The GitHub repository Veleiroo/Proyecto-Integrador-I contains a labelled image folder "pablos_sitting_posture_folder_v1" with 5 categories: backward bad posture, backward bad posture good posture, forward bad posture, forward bad posture good posture, good posture. Examples follow, each with its label.

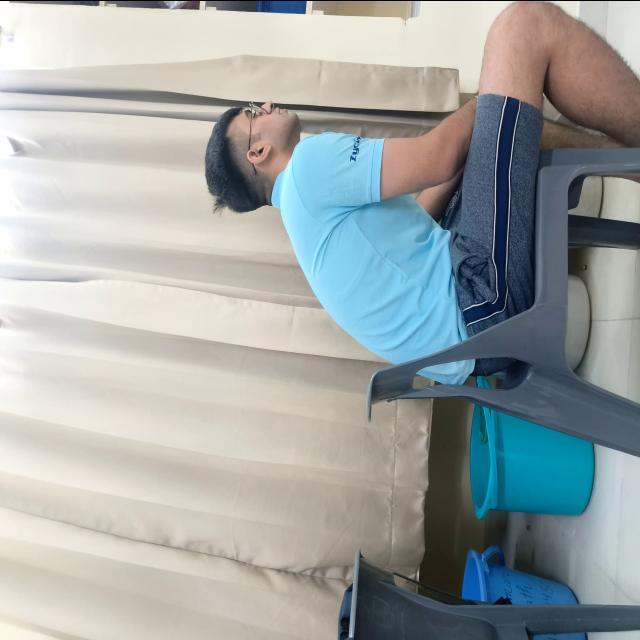
Label: forward bad posture

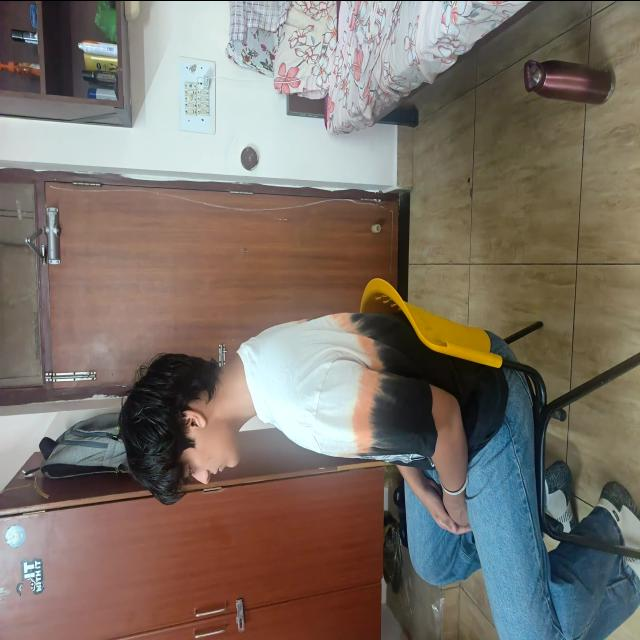
Label: good posture

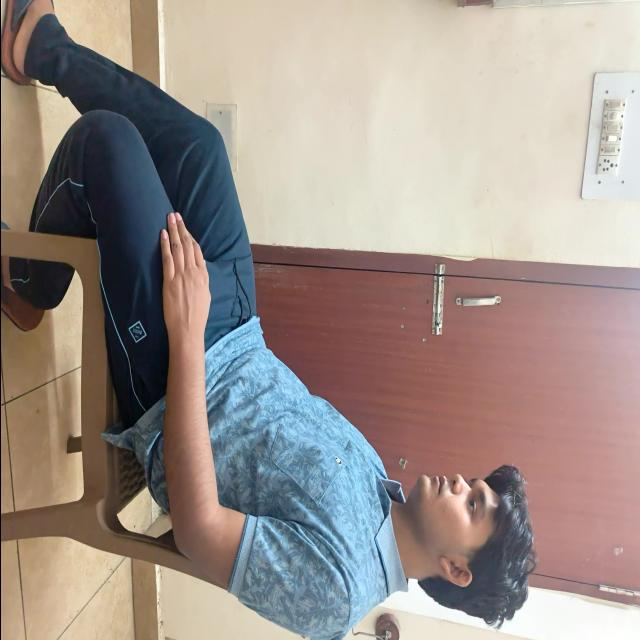
Label: backward bad posture

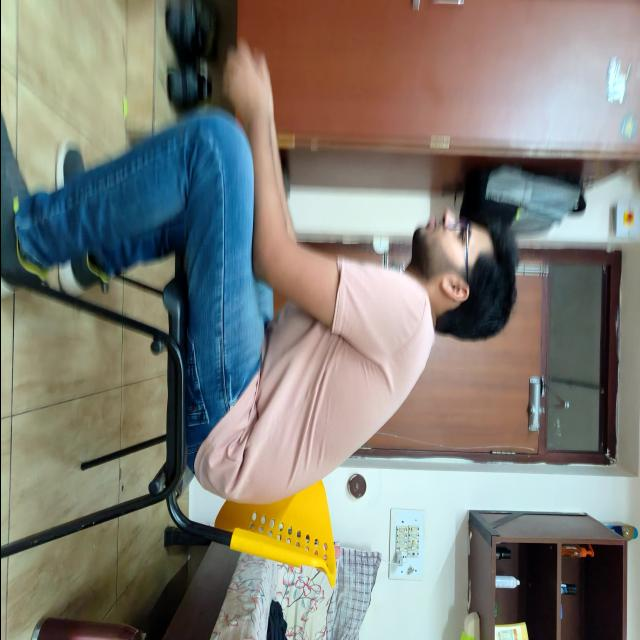
Label: forward bad posture

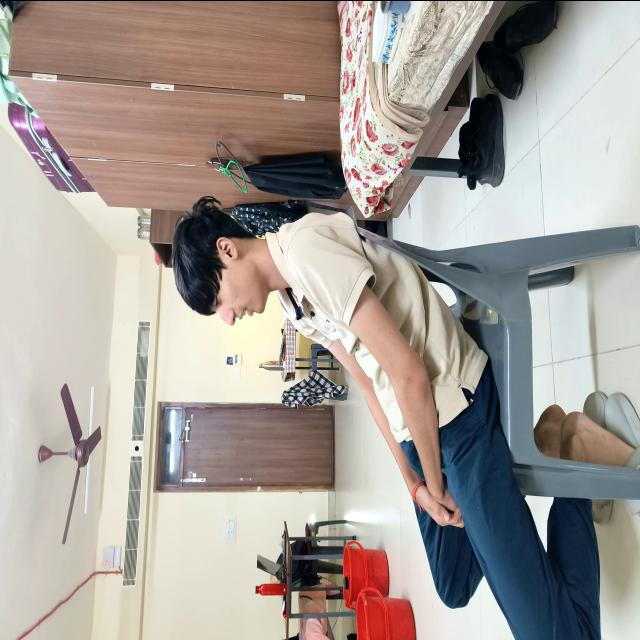
Label: backward bad posture

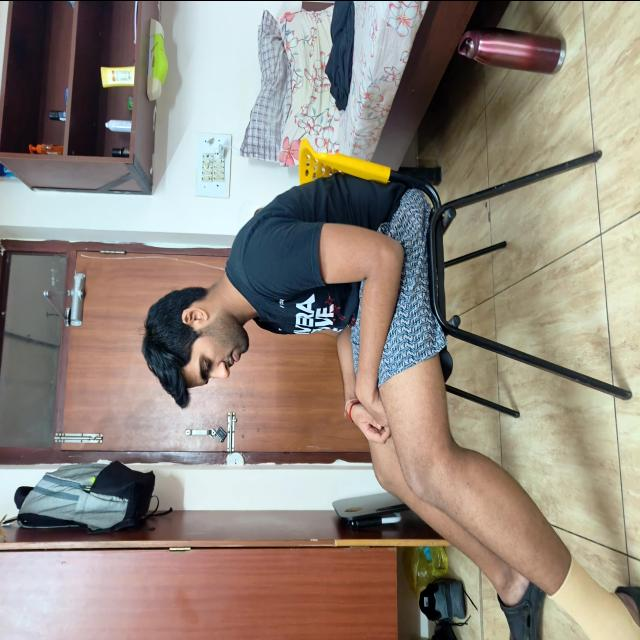
Label: forward bad posture
